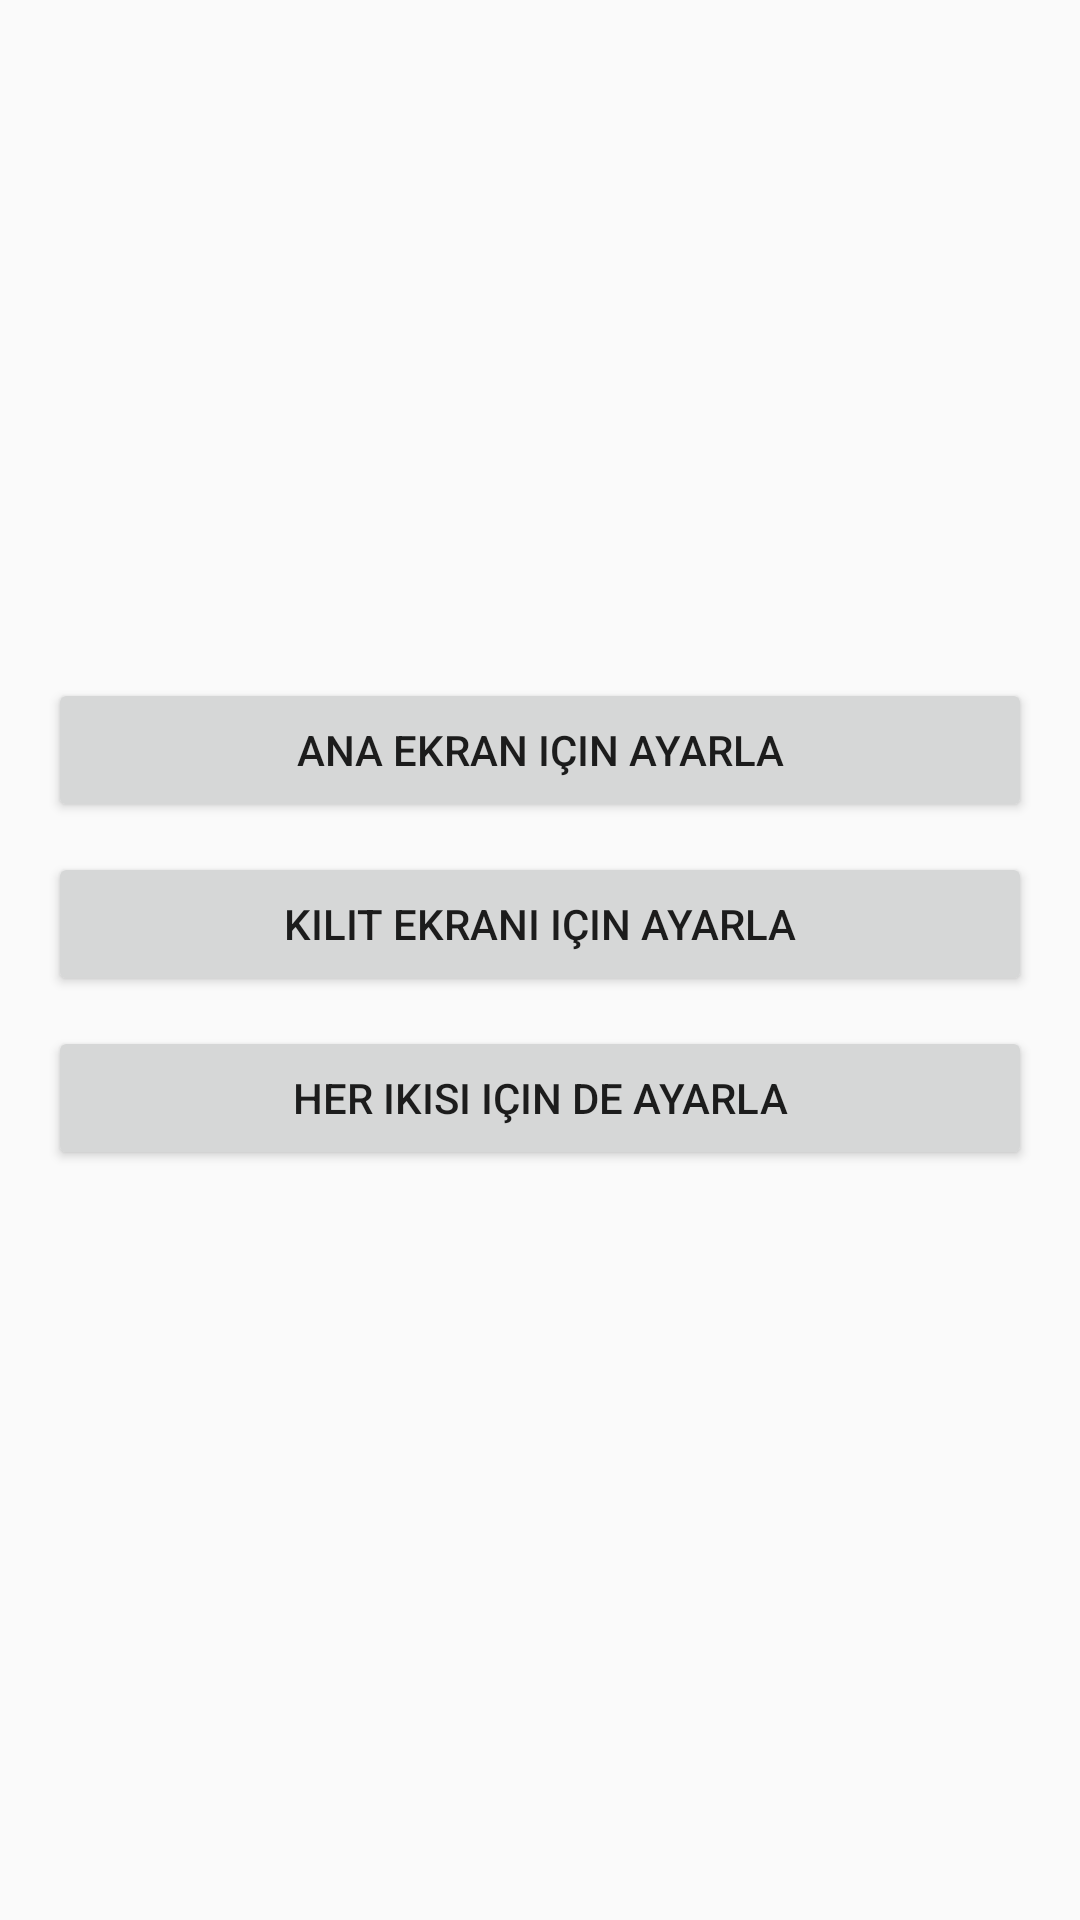

Android layout source for this screen:
<!-- AndroidManifest.xml: application theme Theme.AppCompat.DayNight -->
<!-- res/layout/fragment_wallpaper_options.xml -->
<?xml version="1.0" encoding="utf-8"?>
<LinearLayout xmlns:android="http://schemas.android.com/apk/res/android"
    android:layout_width="match_parent"
    android:layout_height="wrap_content"
    android:orientation="vertical"
    android:padding="16dp">

    <ImageView
        android:id="@+id/previewImageView"
        android:layout_width="match_parent"
        android:layout_height="200dp"
        android:layout_gravity="center"
        android:scaleType="centerCrop" />

    <Button
        android:id="@+id/btnHomeScreen"
        android:layout_width="match_parent"
        android:layout_height="wrap_content"
        android:text="Ana ekran için ayarla"
        android:layout_marginTop="10dp"/>

    <Button
        android:id="@+id/btnLockScreen"
        android:layout_width="match_parent"
        android:layout_height="wrap_content"
        android:text="Kilit ekranı için ayarla"
        android:layout_marginTop="10dp"/>

    <Button
        android:id="@+id/btnBoth"
        android:layout_width="match_parent"
        android:layout_height="wrap_content"
        android:text="Her ikisi için de ayarla"
        android:layout_marginTop="10dp"/>
</LinearLayout>
<!-- resources referenced by this layout -->
<resources>

</resources>
